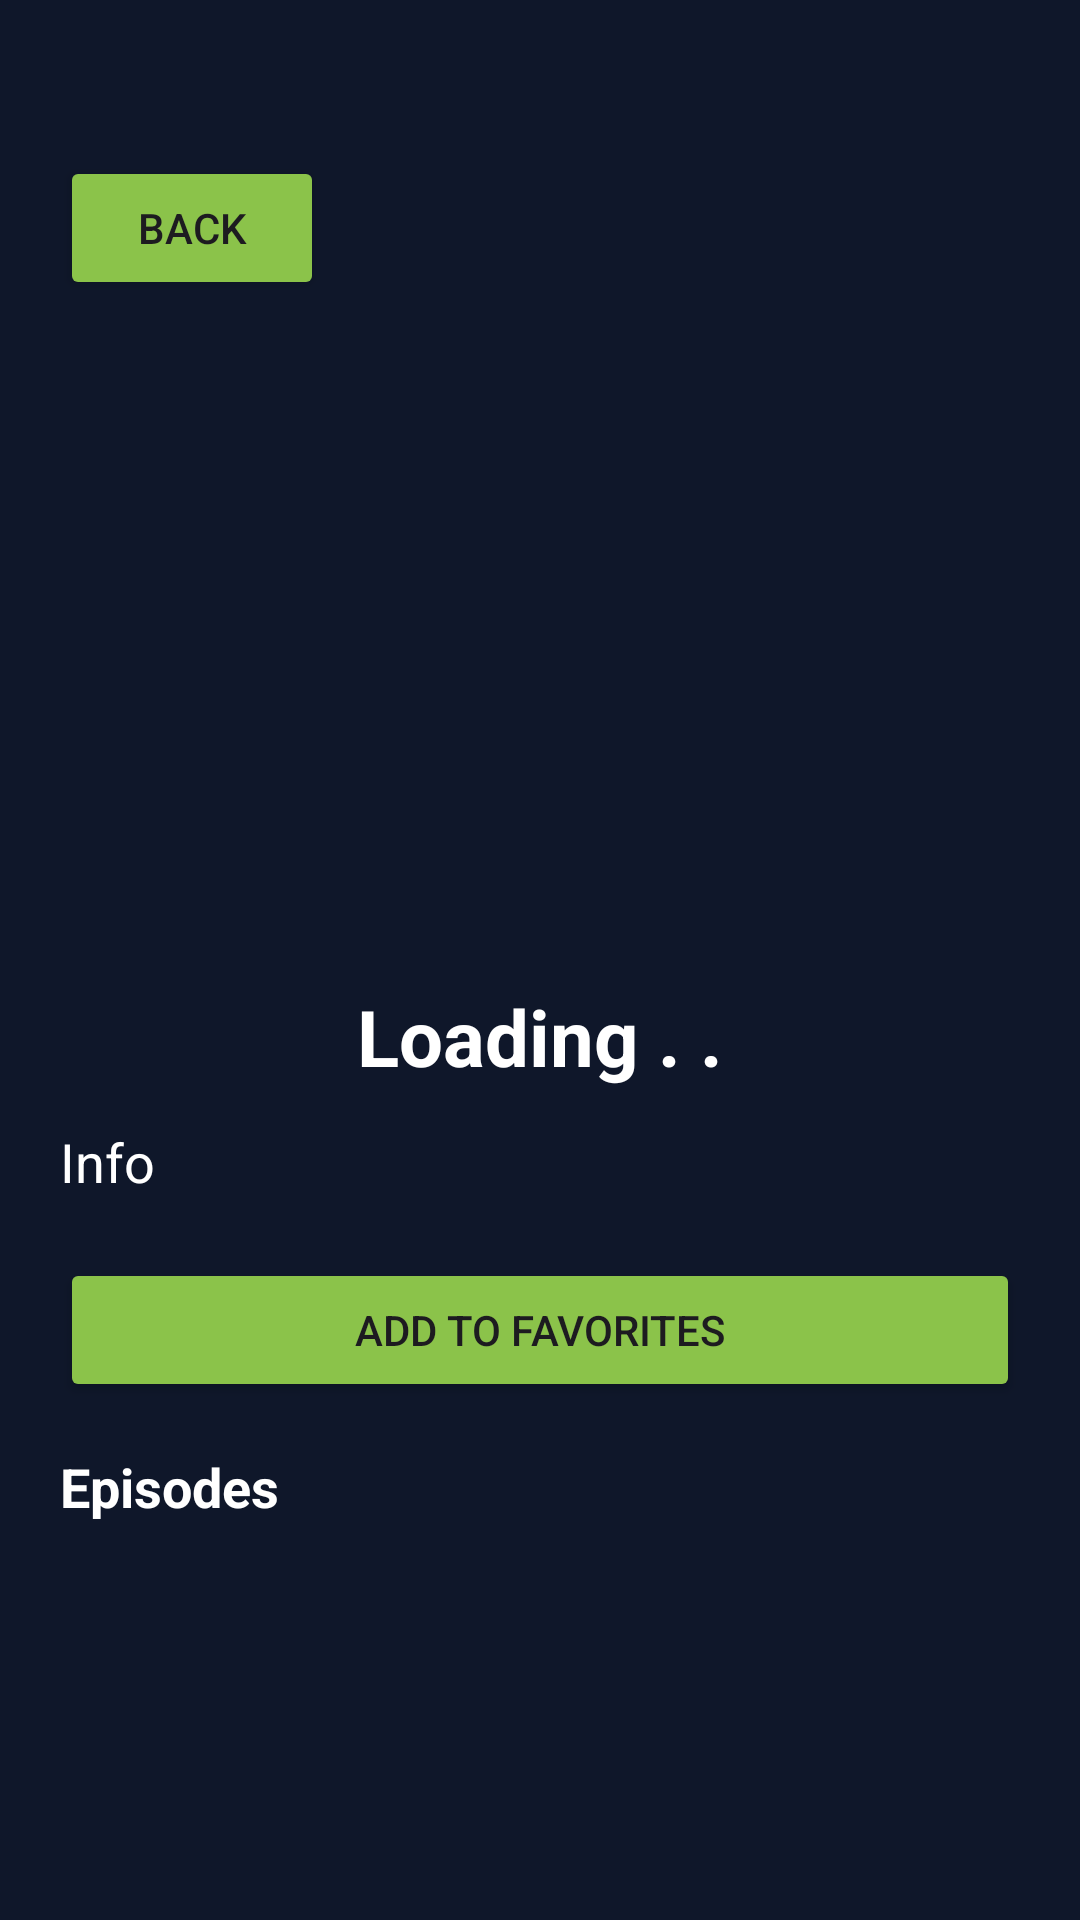

Write the Android layout XML for this screen, with the resource values it uses.
<!-- AndroidManifest.xml: application theme Theme.MultiverseExplorer -->
<!-- res/layout/activity_character_detail.xml -->
<?xml version="1.0" encoding="utf-8"?>
<androidx.core.widget.NestedScrollView
    xmlns:android="http://schemas.android.com/apk/res/android"
    android:layout_width="match_parent"
    android:layout_height="match_parent"
    android:padding="20dp"
    android:background="#0F172A">

    <LinearLayout
        android:layout_width="match_parent"
        android:layout_height="wrap_content"
        android:orientation="vertical">

        <Button
            android:id="@+id/backBtn"
            android:layout_width="wrap_content"
            android:layout_height="wrap_content"
            android:layout_marginTop="32dp"
            android:layout_marginBottom="16dp"
            android:backgroundTint="#8BC34A"
            android:text="@string/back" />

        <ImageView
            android:id="@+id/detailImage"
            android:layout_width="200dp"
            android:layout_height="200dp"
            android:layout_gravity="center"
            android:scaleType="centerCrop" />

        <TextView
            android:id="@+id/detailName"
            android:layout_width="match_parent"
            android:layout_height="wrap_content"
            android:text="@string/loading"
            android:textSize="26sp"
            android:textStyle="bold"
            android:gravity="center"
            android:padding="12dp"
            android:textColor="#FFFFFF" />

        <TextView
            android:id="@+id/detailInfo"
            android:layout_width="match_parent"
            android:layout_height="wrap_content"
            android:text="@string/info"
            android:textSize="18sp"
            android:textColor="#FFFFFF" />

        <Button
            android:id="@+id/favoriteBtn"
            android:layout_width="match_parent"
            android:layout_height="wrap_content"
            android:layout_marginTop="20dp"
            android:backgroundTint="#8BC34A"
            android:text="@string/add_to_favorites" />

        <TextView
            android:id="@+id/tvStatusMessage"
            android:layout_width="wrap_content"
            android:layout_height="wrap_content"
            android:layout_marginTop="8dp"
            android:textColor="#4CAF50"
            android:textSize="16sp"
            android:textStyle="bold"
            android:visibility="gone" />

        <TextView
            android:id="@+id/textEpisodesTitle"
            android:layout_width="wrap_content"
            android:layout_height="wrap_content"
            android:layout_marginTop="16dp"
            android:text="@string/episodes_title"
            android:textColor="#FFFFFF"
            android:textSize="18sp"
            android:textStyle="bold" />

        <androidx.recyclerview.widget.RecyclerView
            android:id="@+id/episodesRecyclerView"
            android:layout_width="match_parent"
            android:layout_height="wrap_content"
            android:layout_marginTop="12dp"
            android:nestedScrollingEnabled="false" />

    </LinearLayout>
</androidx.core.widget.NestedScrollView>
<!-- resources referenced by this layout -->
<resources>
  <string name="add_to_favorites">Add to favorites</string>
  <string name="back">Back</string>
  <string name="episodes_title">Episodes</string>
  <string name="info">Info</string>
  <string name="loading">Loading . .</string>
  <style name="Theme.MultiverseExplorer" parent="Base.Theme.MultiverseExplorer" />
  <style name="Base.Theme.MultiverseExplorer" parent="Theme.Material3.DayNight.NoActionBar">
          
          
      </style>
</resources>
